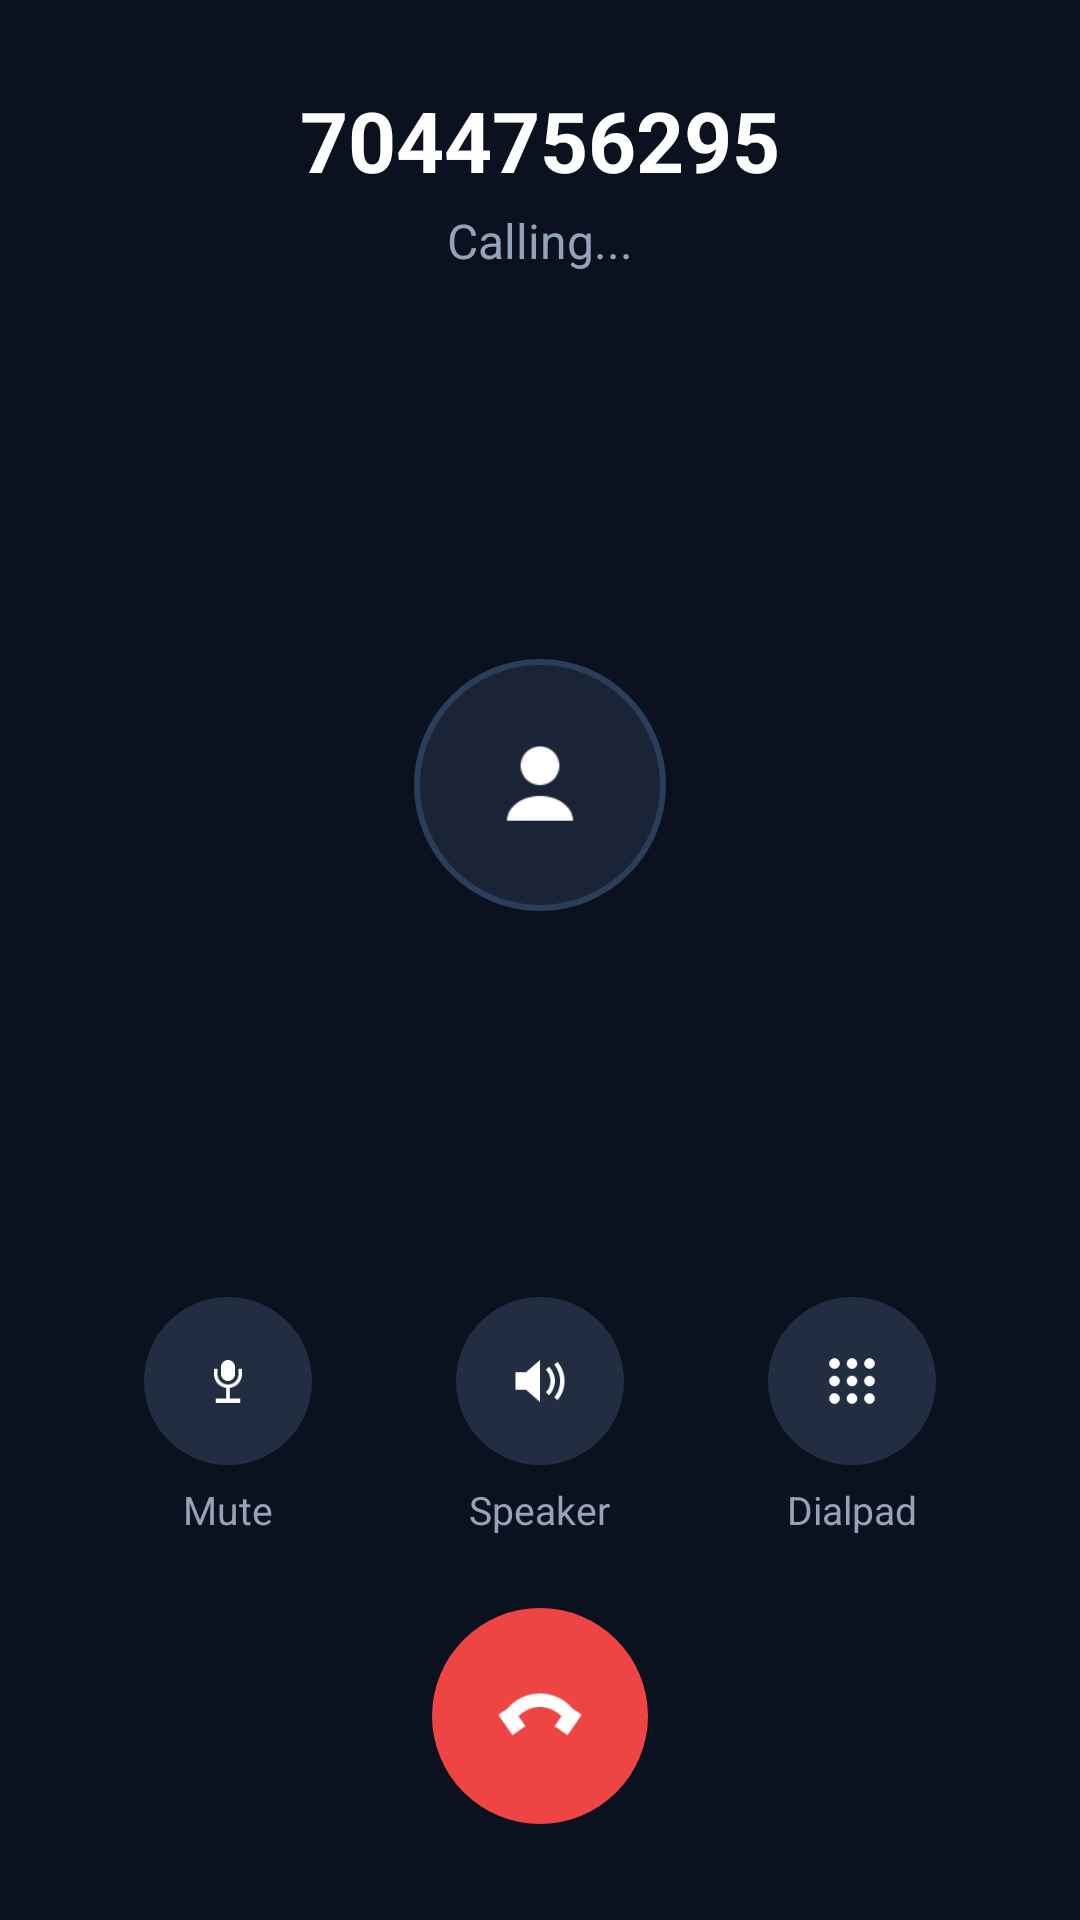

Layout XML and referenced resources for this Android screen:
<!-- AndroidManifest.xml: application theme Theme.JioCalling -->
<!-- res/layout/activity_in_call.xml -->
<?xml version="1.0" encoding="utf-8"?>
<LinearLayout xmlns:android="http://schemas.android.com/apk/res/android"
    android:layout_width="match_parent"
    android:layout_height="match_parent"
    android:orientation="vertical"
    android:background="@color/background"
    android:paddingLeft="24dp"
    android:paddingRight="24dp"
    android:paddingTop="28dp"
    android:paddingBottom="24dp"
    android:gravity="center_horizontal">

    
    <TextView
        android:id="@+id/tv_call_number"
        android:layout_width="wrap_content"
        android:layout_height="wrap_content"
        android:text="7044756295"
        android:textColor="@color/text_primary"
        android:textSize="28sp"
        android:textStyle="bold"
        android:gravity="center"
        android:ellipsize="end"
        android:singleLine="true" />

    
    <TextView
        android:id="@+id/tv_call_status"
        android:layout_width="wrap_content"
        android:layout_height="wrap_content"
        android:text="Calling..."
        android:textColor="@color/text_secondary"
        android:textSize="16sp"
        android:layout_marginTop="4dp" />

    
    <Chronometer
        android:id="@+id/call_chronometer"
        android:layout_width="wrap_content"
        android:layout_height="wrap_content"
        android:textColor="@color/call_green"
        android:textSize="22sp"
        android:textStyle="bold"
        android:layout_marginTop="4dp"
        android:visibility="gone" />

    
    <FrameLayout
        android:id="@+id/avatar_container"
        android:layout_width="match_parent"
        android:layout_height="0dp"
        android:layout_weight="1"
        android:layout_gravity="center">

        <ImageView
            android:layout_width="84dp"
            android:layout_height="84dp"
            android:layout_gravity="center"
            android:src="@drawable/ic_in_call_avatar"
            android:background="@drawable/bg_avatar_circle"
            android:padding="20dp"
            android:contentDescription="Avatar" />
    </FrameLayout>

    
    <LinearLayout
        android:id="@+id/dtmf_grid"
        android:layout_width="match_parent"
        android:layout_height="0dp"
        android:layout_weight="1"
        android:orientation="vertical"
        android:visibility="gone"
        android:layout_marginTop="8dp"
        android:layout_marginBottom="8dp">

        <LinearLayout
            android:layout_width="match_parent"
            android:layout_height="0dp"
            android:layout_weight="1"
            android:orientation="horizontal">
            <Button android:id="@+id/btn_dtmf_1" android:text="1" style="@style/DialpadRowBtn" />
            <Button android:id="@+id/btn_dtmf_2" android:text="2" style="@style/DialpadRowBtn" />
            <Button android:id="@+id/btn_dtmf_3" android:text="3" style="@style/DialpadRowBtn" />
        </LinearLayout>

        <LinearLayout
            android:layout_width="match_parent"
            android:layout_height="0dp"
            android:layout_weight="1"
            android:orientation="horizontal">
            <Button android:id="@+id/btn_dtmf_4" android:text="4" style="@style/DialpadRowBtn" />
            <Button android:id="@+id/btn_dtmf_5" android:text="5" style="@style/DialpadRowBtn" />
            <Button android:id="@+id/btn_dtmf_6" android:text="6" style="@style/DialpadRowBtn" />
        </LinearLayout>

        <LinearLayout
            android:layout_width="match_parent"
            android:layout_height="0dp"
            android:layout_weight="1"
            android:orientation="horizontal">
            <Button android:id="@+id/btn_dtmf_7" android:text="7" style="@style/DialpadRowBtn" />
            <Button android:id="@+id/btn_dtmf_8" android:text="8" style="@style/DialpadRowBtn" />
            <Button android:id="@+id/btn_dtmf_9" android:text="9" style="@style/DialpadRowBtn" />
        </LinearLayout>

        <LinearLayout
            android:layout_width="match_parent"
            android:layout_height="0dp"
            android:layout_weight="1"
            android:orientation="horizontal">
            <Button android:id="@+id/btn_dtmf_star" android:text="*" style="@style/DialpadRowBtn" />
            <Button android:id="@+id/btn_dtmf_0" android:text="0" style="@style/DialpadRowBtn" />
            <Button android:id="@+id/btn_dtmf_hash" android:text="#" style="@style/DialpadRowBtn" />
        </LinearLayout>
    </LinearLayout>

    
    <LinearLayout
        android:layout_width="match_parent"
        android:layout_height="wrap_content"
        android:orientation="horizontal"
        android:gravity="center"
        android:layout_marginBottom="24dp">

        
        <LinearLayout
            android:layout_width="0dp"
            android:layout_height="wrap_content"
            android:layout_weight="1"
            android:orientation="vertical"
            android:gravity="center">

            <ImageButton
                android:id="@+id/btn_mute"
                android:layout_width="56dp"
                android:layout_height="56dp"
                android:background="@drawable/bg_action_circle"
                android:src="@drawable/ic_in_call_mute"
                android:padding="14dp"
                android:scaleType="fitCenter"
                android:contentDescription="Mute" />

            <TextView
                android:id="@+id/tv_mute_label"
                android:layout_width="wrap_content"
                android:layout_height="wrap_content"
                android:text="Mute"
                android:textColor="@color/text_secondary"
                android:textSize="13sp"
                android:layout_marginTop="6dp" />
        </LinearLayout>

        
        <LinearLayout
            android:layout_width="0dp"
            android:layout_height="wrap_content"
            android:layout_weight="1"
            android:orientation="vertical"
            android:gravity="center">

            <ImageButton
                android:id="@+id/btn_speaker"
                android:layout_width="56dp"
                android:layout_height="56dp"
                android:background="@drawable/bg_action_circle"
                android:src="@drawable/ic_in_call_speaker"
                android:padding="14dp"
                android:scaleType="fitCenter"
                android:contentDescription="Speaker" />

            <TextView
                android:id="@+id/tv_speaker_label"
                android:layout_width="wrap_content"
                android:layout_height="wrap_content"
                android:text="Speaker"
                android:textColor="@color/text_secondary"
                android:textSize="13sp"
                android:layout_marginTop="6dp" />
        </LinearLayout>

        
        <LinearLayout
            android:layout_width="0dp"
            android:layout_height="wrap_content"
            android:layout_weight="1"
            android:orientation="vertical"
            android:gravity="center">

            <ImageButton
                android:id="@+id/btn_keypad"
                android:layout_width="56dp"
                android:layout_height="56dp"
                android:background="@drawable/bg_action_circle"
                android:src="@drawable/ic_in_call_dialpad"
                android:padding="14dp"
                android:scaleType="fitCenter"
                android:contentDescription="Keypad" />

            <TextView
                android:id="@+id/tv_keypad_label"
                android:layout_width="wrap_content"
                android:layout_height="wrap_content"
                android:text="Dialpad"
                android:textColor="@color/text_secondary"
                android:textSize="13sp"
                android:layout_marginTop="6dp" />
        </LinearLayout>
    </LinearLayout>

    
    <ImageButton
        android:id="@+id/btn_end_call"
        android:layout_width="72dp"
        android:layout_height="72dp"
        android:layout_gravity="center_horizontal"
        android:background="@drawable/bg_end_call_circle"
        android:src="@drawable/ic_in_call_end"
        android:padding="18dp"
        android:scaleType="fitCenter"
        android:contentDescription="End Call"
        android:layout_marginBottom="8dp" />

</LinearLayout>
<!-- resources referenced by this layout -->
<resources>
  <color name="background">#0B111E</color>
  <color name="call_green">#10B981</color>
  <color name="text_primary">#FFFFFF</color>
  <color name="text_secondary">#94A3B8</color>
  <!-- drawable bg_action_circle (drawable) -->
  <?xml version="1.0" encoding="utf-8"?>
  <selector xmlns:android="http://schemas.android.com/apk/res/android">
      <item android:state_pressed="true">
          <shape android:shape="oval">
              <solid android:color="#3A4D6F" />
          </shape>
      </item>
      <item>
          <shape android:shape="oval">
              <solid android:color="#222D42" />
          </shape>
      </item>
  </selector>
  <!-- drawable bg_avatar_circle (drawable) -->
  <?xml version="1.0" encoding="utf-8"?>
  <shape xmlns:android="http://schemas.android.com/apk/res/android"
      android:shape="oval">
      <solid android:color="#1A2436" />
      <stroke
          android:width="2dp"
          android:color="#2C3D5A" />
  </shape>
  <!-- drawable bg_end_call_circle (drawable) -->
  <?xml version="1.0" encoding="utf-8"?>
  <selector xmlns:android="http://schemas.android.com/apk/res/android">
      <item android:state_pressed="true">
          <shape android:shape="oval">
              <solid android:color="#C0392B" />
          </shape>
      </item>
      <item android:state_enabled="false">
          <shape android:shape="oval">
              <solid android:color="#555555" />
          </shape>
      </item>
      <item>
          <shape android:shape="oval">
              <solid android:color="@color/call_red" />
          </shape>
      </item>
  </selector>
  <!-- drawable ic_in_call_avatar: png bitmap (drawable, 423 bytes) -->
  <!-- drawable ic_in_call_dialpad: png bitmap (drawable, 264 bytes) -->
  <!-- drawable ic_in_call_end: png bitmap (drawable, 576 bytes) -->
  <!-- drawable ic_in_call_mute: png bitmap (drawable, 440 bytes) -->
  <!-- drawable ic_in_call_speaker: png bitmap (drawable, 491 bytes) -->
  <style name="DialpadRowBtn">
          <item name="android:layout_width">0dp</item>
          <item name="android:layout_height">match_parent</item>
          <item name="android:layout_weight">1</item>
          <item name="android:layout_margin">4dp</item>
          <item name="android:background">@drawable/bg_dialpad_key</item>
          <item name="android:textColor">@color/text_primary</item>
          <item name="android:textSize">24sp</item>
          <item name="android:textStyle">bold</item>
      </style>
  <style name="Theme.JioCalling" parent="Theme.AppCompat.NoActionBar">
          <item name="android:windowBackground">@color/background</item>
          <item name="android:textColor">@color/text_primary</item>
          <item name="colorPrimary">@color/primary</item>
          <item name="colorPrimaryDark">@color/primary_dark</item>
          <item name="colorAccent">@color/accent_blue_light</item>
      </style>
  <color name="call_red">#EF4444</color>
  <!-- drawable bg_dialpad_key (drawable) -->
  <?xml version="1.0" encoding="utf-8"?>
  <selector xmlns:android="http://schemas.android.com/apk/res/android">
      <item android:state_pressed="true">
          <shape android:shape="rectangle">
              <corners android:radius="8dp" />
              <solid android:color="#384D72" />
          </shape>
      </item>
      <item>
          <shape android:shape="rectangle">
              <corners android:radius="8dp" />
              <solid android:color="#1F2A3F" />
          </shape>
      </item>
  </selector>
  <color name="primary">#0F3E6D</color>
  <color name="primary_dark">#092644</color>
  <color name="accent_blue_light">#3B82F6</color>
</resources>
